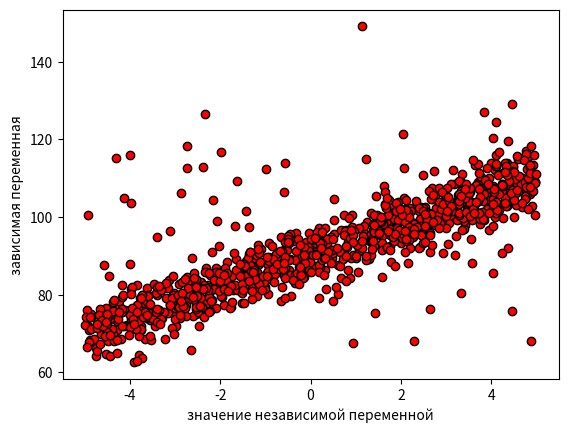

The script that saved this image:
import numpy as np
import matplotlib.pyplot as plt
from random import random

SAMPLE_QUINTITY = 1000
OUTLIER_PERCENTAGE = 8.0
regressionParameters = np.matrix([90, 4]).T

x_points = np.zeros(shape=[SAMPLE_QUINTITY, len(regressionParameters)])
y_points = np.zeros(shape=SAMPLE_QUINTITY)

for i in range(0, SAMPLE_QUINTITY):
    if random() > OUTLIER_PERCENTAGE / 100:
        x_points[i] = np.append(np.ones(1), np.random.uniform(-5, 5, size=len(regressionParameters) - 1))
        # print(x_points[i])
        y_points[i] = (x_points[i] * regressionParameters) + np.random.normal(0, 4)
    else:
        x_points[i] = np.append(np.ones(1), np.random.uniform(-5, 5, size=len(regressionParameters) - 1))
        y_points[i] = np.random.normal(100, 15, size=1)


plt.plot(x_points.T[1], y_points, 'ro', markeredgecolor='k')
plt.xlabel("значение независимой переменной")
plt.ylabel("зависимая переменная")
plt.show()
